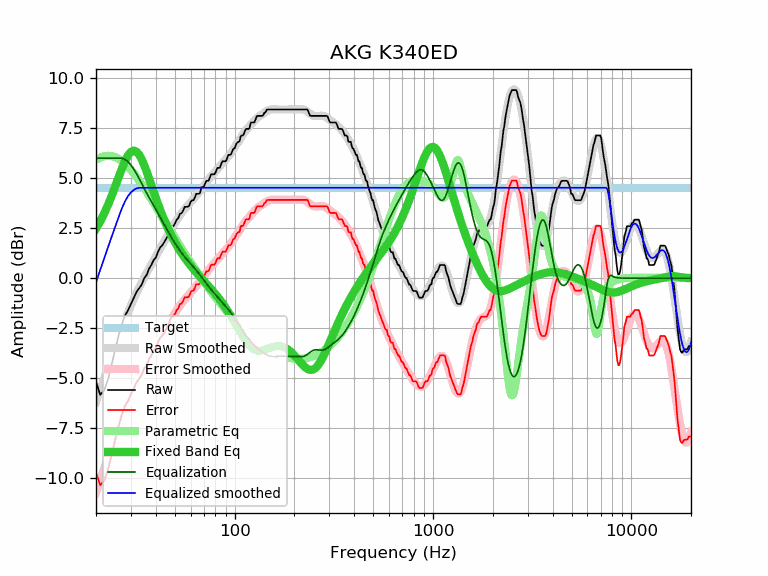

Values plotted in this chart, from the file beside it:
frequency, raw, error, smoothed, error_smoothed, equalization, parametric_eq, equalized_raw, equalized_smoothed, target
20, -5.18, -9.70, -6.20, -10.72, 6.00, 2.48, 0.82, -0.20, 4.52
21, -5.83, -10.35, -5.59, -10.11, 6.00, 2.84, 0.17, 0.41, 4.52
22, -5.62, -10.14, -5.00, -9.52, 6.00, 3.24, 0.38, 1.00, 4.52
23, -5.06, -9.58, -4.44, -8.97, 6.00, 3.67, 0.94, 1.56, 4.52
24, -4.31, -8.83, -3.92, -8.44, 6.00, 4.12, 1.69, 2.08, 4.52
25, -3.55, -8.07, -3.42, -7.94, 6.00, 4.59, 2.45, 2.58, 4.52
26, -2.87, -7.39, -2.95, -7.47, 6.00, 5.05, 3.13, 3.05, 4.52
27, -2.30, -6.82, -2.51, -7.03, 6.00, 5.48, 3.70, 3.49, 4.52
28, -1.87, -6.39, -2.10, -6.62, 5.94, 5.85, 4.07, 3.84, 4.52
29, -1.61, -6.13, -1.72, -6.24, 5.83, 6.14, 4.21, 4.11, 4.52
30, -1.29, -5.81, -1.37, -5.89, 5.66, 6.32, 4.37, 4.29, 4.52
31, -0.97, -5.49, -1.04, -5.56, 5.45, 6.38, 4.48, 4.41, 4.52
32, -0.69, -5.21, -0.74, -5.26, 5.23, 6.33, 4.54, 4.49, 4.52
33, -0.50, -5.02, -0.46, -4.98, 4.98, 6.18, 4.48, 4.52, 4.52
34, -0.32, -4.84, -0.20, -4.73, 4.73, 5.94, 4.40, 4.52, 4.52
35, -0.00, -4.52, 0.04, -4.49, 4.49, 5.65, 4.48, 4.52, 4.52
36, 0.16, -4.36, 0.26, -4.26, 4.26, 5.33, 4.42, 4.52, 4.52
37, 0.47, -4.05, 0.48, -4.04, 4.04, 5.00, 4.51, 4.52, 4.52
38, 0.66, -3.86, 0.68, -3.84, 3.84, 4.66, 4.50, 4.52, 4.52
39, 0.90, -3.62, 0.88, -3.64, 3.64, 4.34, 4.54, 4.52, 4.52
40, 1.02, -3.50, 1.08, -3.44, 3.44, 4.02, 4.46, 4.52, 4.52
41, 1.30, -3.22, 1.27, -3.25, 3.25, 3.73, 4.55, 4.52, 4.52
42, 1.52, -3.00, 1.46, -3.07, 3.07, 3.45, 4.58, 4.52, 4.52
43, 1.63, -2.89, 1.64, -2.88, 2.88, 3.19, 4.51, 4.52, 4.52
44, 1.78, -2.74, 1.82, -2.70, 2.70, 2.94, 4.48, 4.52, 4.52
45, 1.95, -2.57, 1.99, -2.53, 2.53, 2.72, 4.48, 4.52, 4.52
46, 2.11, -2.41, 2.16, -2.36, 2.36, 2.51, 4.47, 4.52, 4.52
47, 2.36, -2.16, 2.33, -2.20, 2.20, 2.31, 4.55, 4.52, 4.52
48, 2.60, -1.92, 2.48, -2.04, 2.04, 2.13, 4.64, 4.52, 4.52
49, 2.60, -1.92, 2.63, -1.89, 1.89, 1.96, 4.49, 4.52, 4.52
50, 2.73, -1.79, 2.77, -1.75, 1.75, 1.80, 4.48, 4.52, 4.52
51, 2.93, -1.59, 2.91, -1.61, 1.61, 1.65, 4.54, 4.52, 4.52
52, 3.01, -1.51, 3.03, -1.49, 1.49, 1.51, 4.50, 4.52, 4.52
53, 3.23, -1.29, 3.15, -1.37, 1.37, 1.38, 4.60, 4.52, 4.52
54, 3.25, -1.27, 3.26, -1.26, 1.26, 1.25, 4.51, 4.52, 4.52
55, 3.39, -1.13, 3.36, -1.16, 1.16, 1.13, 4.55, 4.52, 4.52
56, 3.57, -0.95, 3.46, -1.06, 1.06, 1.02, 4.63, 4.52, 4.52
57, 3.57, -0.95, 3.55, -0.97, 0.97, 0.91, 4.54, 4.52, 4.52
58, 3.57, -0.95, 3.64, -0.89, 0.89, 0.81, 4.45, 4.52, 4.52
59, 3.63, -0.89, 3.72, -0.80, 0.80, 0.72, 4.43, 4.52, 4.52
60, 3.82, -0.70, 3.80, -0.72, 0.72, 0.62, 4.54, 4.52, 4.52
61, 3.90, -0.62, 3.88, -0.64, 0.64, 0.54, 4.54, 4.52, 4.52
62, 3.90, -0.62, 3.96, -0.56, 0.56, 0.45, 4.46, 4.52, 4.52
63, 4.04, -0.48, 4.04, -0.48, 0.48, 0.37, 4.52, 4.52, 4.52
64, 4.22, -0.30, 4.13, -0.40, 0.40, 0.29, 4.61, 4.52, 4.52
65, 4.22, -0.30, 4.21, -0.31, 0.31, 0.21, 4.53, 4.52, 4.52
66, 4.22, -0.30, 4.29, -0.23, 0.23, 0.14, 4.45, 4.52, 4.52
67, 4.28, -0.24, 4.38, -0.14, 0.14, 0.07, 4.42, 4.52, 4.52
68, 4.55, 0.03, 4.47, -0.06, 0.06, -0.00, 4.61, 4.52, 4.52
69, 4.55, 0.03, 4.55, 0.03, -0.03, -0.07, 4.52, 4.52, 4.52
70, 4.59, 0.07, 4.63, 0.11, -0.11, -0.14, 4.48, 4.52, 4.52
71, 4.75, 0.23, 4.72, 0.19, -0.19, -0.21, 4.55, 4.52, 4.52
72, 4.87, 0.35, 4.80, 0.27, -0.27, -0.27, 4.59, 4.52, 4.52
73, 4.87, 0.35, 4.87, 0.35, -0.35, -0.34, 4.52, 4.52, 4.52
74, 4.89, 0.37, 4.95, 0.42, -0.42, -0.40, 4.46, 4.52, 4.52
75, 5.04, 0.52, 5.02, 0.50, -0.50, -0.47, 4.54, 4.52, 4.52
76, 5.19, 0.67, 5.09, 0.57, -0.57, -0.53, 4.62, 4.52, 4.52
77, 5.20, 0.68, 5.16, 0.63, -0.63, -0.60, 4.57, 4.52, 4.52
78, 5.20, 0.68, 5.22, 0.70, -0.70, -0.66, 4.50, 4.52, 4.52
79, 5.20, 0.68, 5.28, 0.76, -0.76, -0.73, 4.44, 4.52, 4.52
... 553 more rows
